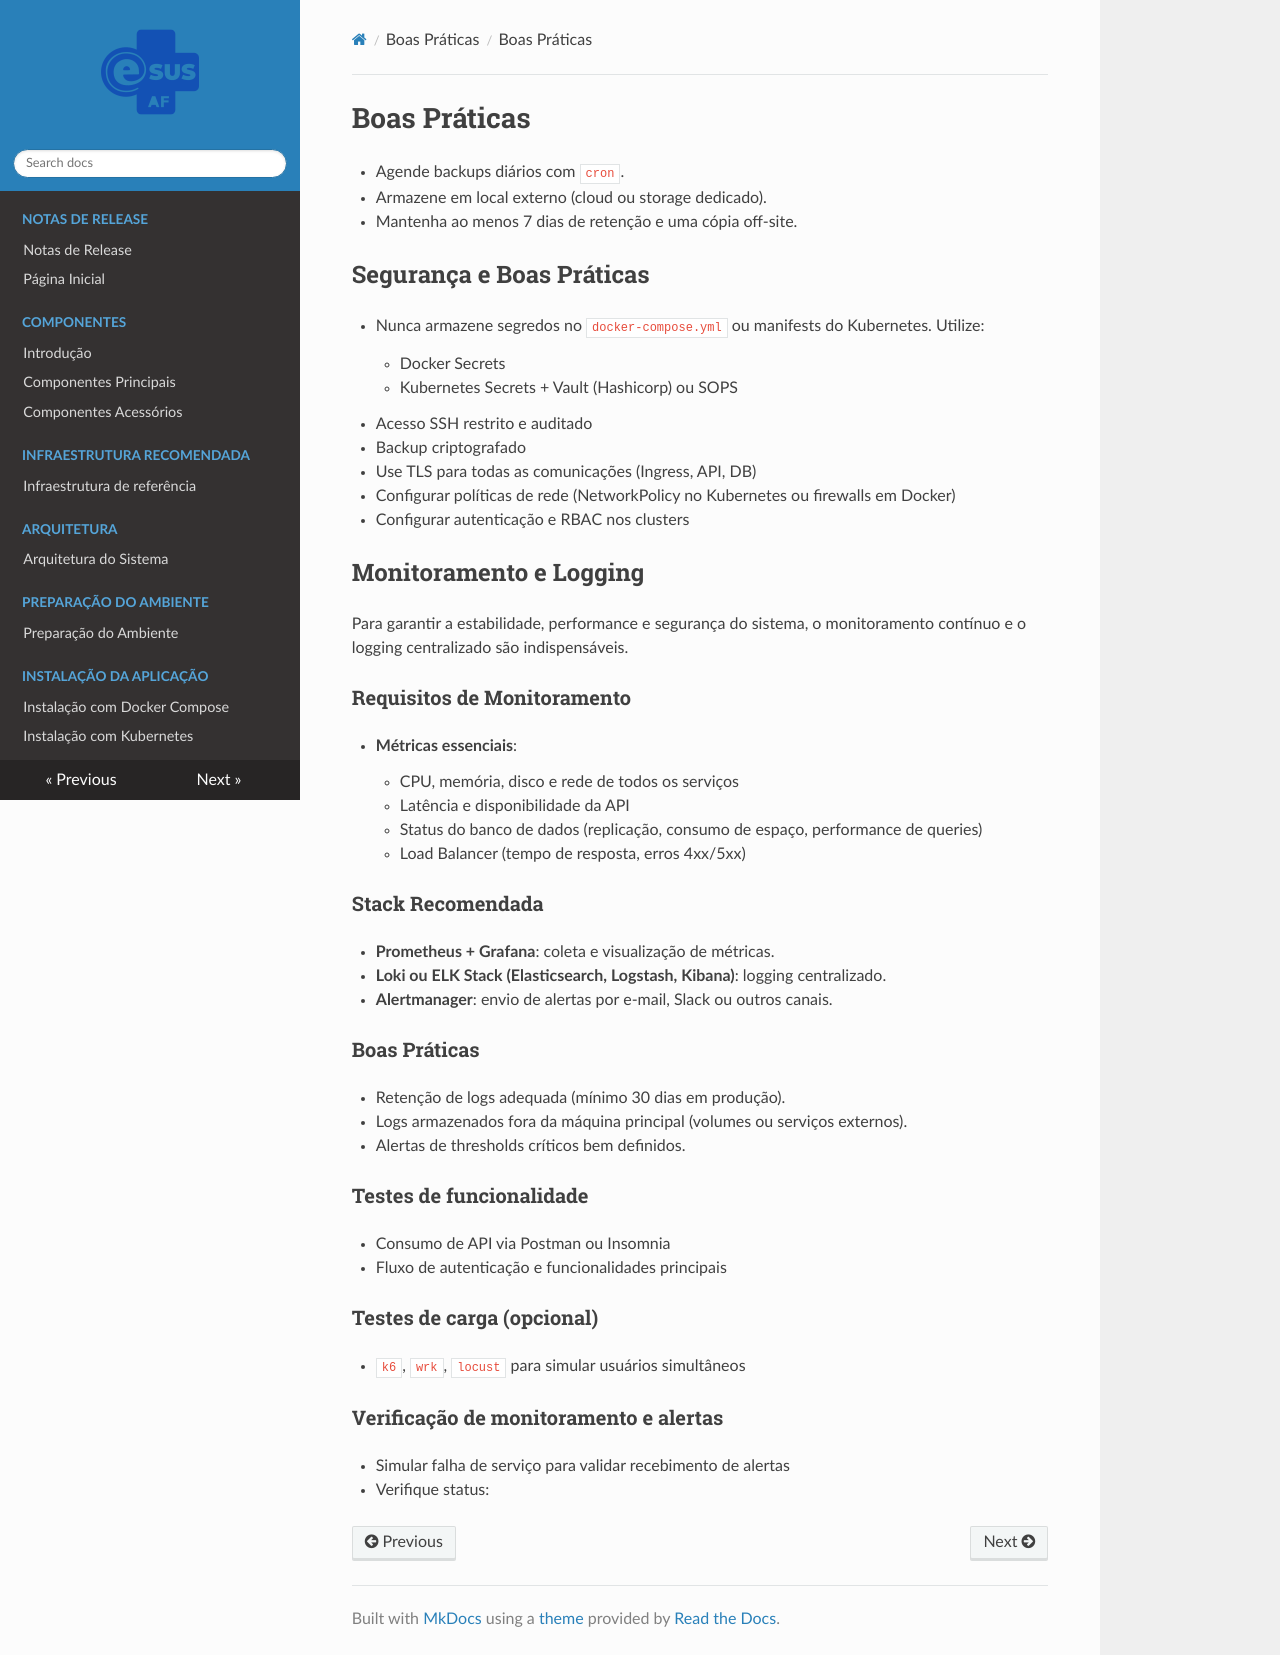

repository: projeto-af/documentacao_infraestrturua_e-SUS-AF · page: modulos/praticas/boaspraticas/index.html · generator: mkdocs

# Boas Práticas

- Agende backups diários com `cron`.
- Armazene em local externo (cloud ou storage dedicado).
- Mantenha ao menos 7 dias de retenção e uma cópia off-site.

## Segurança e Boas Práticas

- Nunca armazene segredos no `docker-compose.yml` ou manifests do Kubernetes. Utilize:
    - Docker Secrets
    - Kubernetes Secrets + Vault (Hashicorp) ou SOPS

- Acesso SSH restrito e auditado
- Backup criptografado
- Use TLS para todas as comunicações (Ingress, API, DB)
- Configurar políticas de rede (NetworkPolicy no Kubernetes ou firewalls em Docker)
- Configurar autenticação e RBAC nos clusters

## Monitoramento e Logging

Para garantir a estabilidade, performance e segurança do sistema, o monitoramento contínuo e o logging centralizado são indispensáveis.

### Requisitos de Monitoramento

- **Métricas essenciais**:
    - CPU, memória, disco e rede de todos os serviços
    - Latência e disponibilidade da API
    - Status do banco de dados (replicação, consumo de espaço, performance de queries)
    - Load Balancer (tempo de resposta, erros 4xx/5xx)


### Stack Recomendada

- **Prometheus + Grafana**: coleta e visualização de métricas.
- **Loki ou ELK Stack (Elasticsearch, Logstash, Kibana)**: logging centralizado.
- **Alertmanager**: envio de alertas por e-mail, Slack ou outros canais.


### Boas Práticas

- Retenção de logs adequada (mínimo 30 dias em produção).
- Logs armazenados fora da máquina principal (volumes ou serviços externos).
- Alertas de thresholds críticos bem definidos.

### Testes de funcionalidade

- Consumo de API via Postman ou Insomnia
- Fluxo de autenticação e funcionalidades principais


### Testes de carga (opcional)

- `k6`, `wrk`, `locust` para simular usuários simultâneos


### Verificação de monitoramento e alertas

- Simular falha de serviço para validar recebimento de alertas
- Verifique status:
